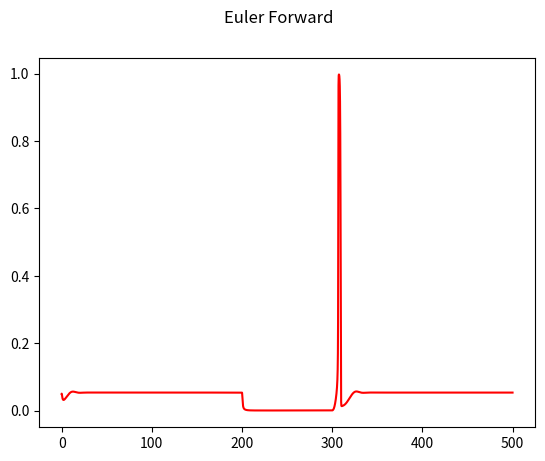

This figure's Python source: (Note: this script raises an exception after producing the figure.)
##
import matplotlib.pyplot as plt
import numpy as np

def an_V(V):
   return 0.01 * (V + 55.0) / (1.0 - np.exp(-(V + 55.0) / 10.0))

def bn_V(V):
    return 0.125 * np.exp(-(V + 65.0) / 80.0)
def am_V(V):
    return 0.1 * (V + 40.0) / (1.0 - np.exp(-(V + 40.0) / 10.0))

def bm_V(V):
    return 4.0 * np.exp(-(V + 65.0) / 18.0)
def ah_V(V):
    return 0.07 * np.exp(-(V + 65.0) / 20.0)
def bh_V(V):
    return 1.0 / (1.0 + np.exp(-(V + 35.0) / 10.0))



def dn_dt(v,n,m,h):
    return an_V(v)*(1-n) - bn_V(v)*n  #[1]

def dm_dt(v,n,m,h):
    return am_V(v)*(1-m) - bm_V(v) *m  #[2]
    
def dh_dt(v,n,m,h):
    return ah_V(v)*(1-h) - bh_V(v)*h  #[3]

#v(t)
def dv_dt(Vm,n,m,h,I, ek,ena, el,gk, gna, gl ):
    gk = gk * (n ** 4.0)
    gna = gna * (m ** 3.0) * h
    return -1*((gk*(Vm-ek))+
               (gna*(Vm-ena))+
               (gl*(Vm-el))
               +I)  #denominador cm
        # [0]


def corriente(t):
    I_v = np.zeros(len(t))
    for i in range(len(t)):
        if 200 < t[i] < 300:
            I_v[i] = 14
    return I_v

"""
gl = 0.3 #no ingresa por interfaz
ek = -77.0 #lista
ena = 50.0 #lista
el = -54.0 #lista
v0= -65.0 #
"""

def euler_hacia_adelante(h,ti,tf,ek,ena, el,gk,gna, variable, gl=0.3):
    I_dn = 0.4
    I_dm = 0.05
    I_dh = 0.5
    t = np.arange(ti,tf+h,h)
    I_v= corriente(t)
    dnEuFor = np.zeros(len(t))
    dmEuFor = np.zeros(len(t))
    dhEuFor = np.zeros(len(t))
    dvEuFor = np.zeros(len(t))

    dnEuFor [0] = I_dn
    dmEuFor [0] = I_dm
    dhEuFor [0] = I_dh
    dvEuFor [0] = -65.00

    for time in range (1,len(t)):
        #Euler Forward
        dvEuFor[time] = dvEuFor[time -1] + h * dv_dt(dvEuFor[time-1],dnEuFor[time-1],dmEuFor[time-1],dhEuFor[time-1],I_v[time],ek, ena,el, gk,gna, gl) 
        dnEuFor[time] = dnEuFor[time -1] + h * dn_dt(dvEuFor[time-1],dnEuFor[time-1],dmEuFor[time-1],dhEuFor[time-1])
        dmEuFor[time] = dmEuFor[time -1] + h * dm_dt(dvEuFor[time-1],dnEuFor[time-1],dmEuFor[time-1],dhEuFor[time-1])
        dhEuFor[time] = dhEuFor[time -1] + h * dh_dt(dvEuFor[time-1],dnEuFor[time-1],dmEuFor[time-1],dhEuFor[time-1])

    if variable==1:
        return dvEuFor, t
    elif variable==2:
        return dmEuFor, t
    return dnEuFor, t


plt.figure()
#Gráfica Euler for
euler_adelante = euler_hacia_adelante(0.01, 0.0, 500.00, -77.00, 50.0, -54.0, 36.0, 120.0,2)
plt.plot(euler_adelante[1], euler_adelante[0], "r")
plt.suptitle("Euler Forward")
plt.show()
##
def FunBack (yt2, y1t1, y2t1, y3t1, y4t1,I_v,h):
    return [y1t1 + h * dv_dt(yt2[0],yt2[1],yt2[2],yt2[3],I_v) - yt2[0],
            y2t1 + h *dn_dt(yt2[0],yt2[1],yt2[2],yt2[3]) - yt2[1],
            y3t1 + h *dm_dt(yt2[0], yt2[1], yt2[2], yt2[3]) - yt2[2],
            y4t1 + h * dh_dt(yt2[0],yt2[1],yt2[2],yt2[3]) - yt2[3]]

def euler_atras (h,ti,tf,ek,ena, el,gk,gna, variable, gl=0.3):
    I_dn = 0.4
    I_dm = 0.05
    I_dh = 0.5
    t = np.arange(ti, tf + h, h)
    I_v = corriente(t)
    dnEuBack = np.zeros(len(t))
    dmEuBack = np.zeros(len(t))
    dhEuBack = np.zeros(len(t))
    dvEuback = np.zeros(len(t))

    dnEuBack[0] = I_dn
    dmEuBack[0] = I_dm
    dhEuBack[0] = I_dh
    dvEuBack[0] = -65.00

    for time in range (1,len(t)):
        solBack = opt.fsolve(FunBack,
                             np.array([dvEuBack[time - 1],
                                       dnEuBack[time - 1],
                                       dmEuBack[time - 1],
                                       dhEuBack[time - 1]]),
                             (dvEuBack[time - 1],
                              dnEuBack[time - 1],
                              dmEuBack[time - 1],
                              dhEuBack[time - 1], I_v[time], h),
                             xtol=10 ** -15)
        dvEuBack[time] = solBack[0]
        dnEuBack[time] = solBack[1]
        dmEuBack[time] = solBack[2]
        dhEuBack[time] = solBack[3]

    if variable == 1:
        return dvEuBack, t
    elif variable == 2:
        return dmEuBack, t
    return dnEuBack, t


plt.figure()
#Gráfica Euler Back
euler_atras = euler_atras(0.01, 0.0, 500.00, -77.00, 50.0, -54.0, 36.0, 120.0,2)
plt.plot(euler_atras[1], euler_atras[0], "r")
plt.suptitle("Euler Backwards")
plt.show()
##
def RK2(h,ti,tf,ek,ena, el,gk,gna, variable, gl=0.3):
    I_dn = 0.4
    I_dm = 0.05
    I_dh = 0.5
    t = np.arange(ti, tf + h, h)
    I_v = corriente(t)
    dnRK2 = np.zeros(len(t))
    dmRK2 = np.zeros(len(t))
    dhRK2 = np.zeros(len(t))
    dvRK2 = np.zeros(len(t))

    dnRK2[0] = I_dn
    dmRK2[0] = I_dm
    dhRK2[0] = I_dh
    dvRK2[0] = -65.00

    for time in range(1, len(t)):
        kv1 = dv_dt(dvRK2[time - 1], dnRK2[time - 1], dmRK2[time - 1], dhRK2[time - 1], I_v[time])
        kn1 = dn_dt(dvRK2[time - 1], dnRK2[time - 1], dmRK2[time - 1], dhRK2[time - 1])
        km1 = dm_dt(dvRK2[time - 1], dnRK2[time - 1], dmRK2[time - 1], dhRK2[time - 1])
        kh1 = dh_dt(dvRK2[time - 1], dnRK2[time - 1], dmRK2[time - 1], dhRK2[time - 1])
        kv2 = dv_dt(dvRK2[time - 1] + kv1 * h, dnRK2[time - 1] + kn1 * h, dmRK2[time - 1] + km1 * h,
                    dhRK2[time - 1] + kh1 * h, I_v[time])
        kn2 = dn_dt(dvRK2[time - 1] + kv1 * h, dnRK2[time - 1] + kn1 * h, dmRK2[time - 1] + km1 * h,
                    dhRK2[time - 1] + kh1 * h)
        km2 = dm_dt(dvRK2[time - 1] + kv1 * h, dnRK2[time - 1] + kn1 * h, dmRK2[time - 1] + km1 * h,
                    dhRK2[time - 1] + kh1 * h)
        kh2 = dh_dt(dvRK2[time - 1] + kv1 * h, dnRK2[time - 1] + kn1 * h, dmRK2[time - 1] + km1 * h,
                    dhRK2[time - 1] + kh1 * h)

        dvRK2[time] = dvRK2[time - 1] + (h / 2.0) * (kv1 + kv2)
        dnRK2[time] = dnRK2[time - 1] + (h / 2.0) * (kn1 + kn2)
        dmRK2[time] = dmRK2[time - 1] + (h / 2.0) * (km1 + km2)
        dhRK2[time] = dhRK2[time - 1] + (h / 2.0) * (kh1 + kh2)

    if variable==1:
        return dvRK2, t
    elif variable==2:
        return dmRK2, t
    return dnRK2, t

plt.figure()
#Gráfica RK2
euler_atras = RK2(0.01, 0.0, 500.00, -77.00, 50.0, -54.0, 36.0, 120.0,2)
plt.plot(RK2[1], RK2[0], "r")
plt.suptitle("RK2")
plt.show()
##
def RK4(h,ti,tf,ek,ena, el,gk,gna, variable, gl=0.3):
    I_dn = 0.4
    I_dm = 0.05
    I_dh = 0.5
    t = np.arange(ti, tf + h, h)
    I_v = corriente(t)
    dnRK4 = np.zeros(len(t))
    dmRK4 = np.zeros(len(t))
    dhRK4 = np.zeros(len(t))
    dvRK4 = np.zeros(len(t))

    dnRK4[0] = I_dn
    dmRK4[0] = I_dm
    dhRK4[0] = I_dh
    dvRK4[0] = -65.00

    for time in range(1, len(t)):
        kv1 = dv_dt(dvRK2[time - 1], dnRK2[time - 1], dmRK2[time - 1], dhRK2[time - 1], I_v[time])
        kn1 = dn_dt(dvRK2[time - 1], dnRK2[time - 1], dmRK2[time - 1], dhRK2[time - 1])
        km1 = dm_dt(dvRK2[time - 1], dnRK2[time - 1], dmRK2[time - 1], dhRK2[time - 1])
        kh1 = dh_dt(dvRK2[time - 1], dnRK2[time - 1], dmRK2[time - 1], dhRK2[time - 1])

        kv2 = dv_dt(dvRK4[time - 1] + (0.5 * kv1 * h), dnRK4[time - 1] + (0.5 + kn1 * h),
                    dmRK4[time - 1] + (0.5 * km1 * h),
                    dhRK4[time - 1] + (0.5 * kh1 * h), I_v[time])
        kn2 = dn_dt(dvRK4[time - 1] + (0.5 * kv1 * h), dnRK4[time - 1] + (0.5 + kn1 * h),
                    dmRK4[time - 1] + (0.5 * km1 * h),
                    dhRK4[time - 1] + (0.5 * kh1 * h))
        km2 = dm_dt(dvRK4[time - 1] + (0.5 * kv1 * h), dnRK4[time - 1] + (0.5 + kn1 * h),
                    dmRK4[time - 1] + (0.5 * km1 * h),
                    dhRK4[time - 1] + (0.5 * kh1 * h))
        kh2 = dh_dt(dvRK4[time - 1] + (0.5 * kv1 * h), dnRK4[time - 1] + (0.5 + kn1 * h),
                    dmRK4[time - 1] + (0.5 * km1 * h),
                    dhRK4[time - 1] + (0.5 * kh1 * h))

        kv3 = dv_dt(dvRK4[time - 1] + (0.5 * kv2 * h), dnRK4[time - 1] + (0.5 + kn2 * h),
                    dmRK4[time - 1] + (0.5 * km2 * h),
                    dhRK4[time - 1] + (0.5 * kh2 * h), I_v[time])
        kn3 = dn_dt(dvRK4[time - 1] + (0.5 * kv2 * h), dnRK4[time - 1] + (0.5 + kn2 * h),
                    dmRK4[time - 1] + (0.5 * km2 * h),
                    dhRK4[time - 1] + (0.5 * kh2 * h))
        km3 = dm_dt(dvRK4[time - 1] + (0.5 * kv2 * h), dnRK4[time - 1] + (0.5 + kn2 * h),
                    dmRK4[time - 1] + (0.5 * km2 * h),
                    dhRK4[time - 1] + (0.5 * kh2 * h))
        kh3 = dh_dt(dvRK4[time - 1] + (0.5 * kv2 * h), dnRK4[time - 1] + (0.5 + kn2 * h),
                    dmRK4[time - 1] + (0.5 * km2 * h),
                    dhRK4[time - 1] + (0.5 * kh2 * h))

        kv4 = dv_dt(dvRK4[time - 1] + (kv3 * h), dnRK4[time - 1] + (kn3 * h), dmRK4[time - 1] + (km3 * h),
                    dhRK4[time - 1] + (kh3 * h), I_v[time])
        kn4 = dn_dt(dvRK4[time - 1] + (kv3 * h), dnRK4[time - 1] + (kn3 * h), dmRK4[time - 1] + (km3 * h),
                    dhRK4[time - 1] + (kh3 * h))
        km4 = dm_dt(dvRK4[time - 1] + (kv3 * h), dnRK4[time - 1] + (kn3 * h), dmRK4[time - 1] + (km3 * h),
                    dhRK4[time - 1] + (kh3 * h))
        kh4 = dh_dt(dvRK4[time - 1] + (kv3 * h), dnRK4[time - 1] + (kn3 * h), dmRK4[time - 1] + (km3 * h),
                    dhRK4[time - 1] + (kh3 * h))

        dvRK4[time] = dvRK4[time - 1] + (h / 6.0) * (kv1 + 2 * kv2 + 2 * kv3 + kv4)
        dnRK4[time] = dnRK4[time - 1] + (h / 6.0) * (kn1 + 2 * kn2 + 2 * kn3 + kn4)
        dmRK4[time] = dmRK4[time - 1] + (h / 6.0) * (km1 + 2 * km2 + 2 * km3 + km4)
        dhRK4[time] = dhRK4[time - 1] + (h / 6.0) * (kh1 + 2 * kh2 + 2 * kh3 + kh4)

    if variable==1:
        return dvRK4, t
    elif variable==2:
        return dmRK4, t
    return dnRK4, t

plt.figure()
#Gráfica RK2
euler_atras = RK4(0.01, 0.0, 500.00, -77.00, 50.0, -54.0, 36.0, 120.0,2)
plt.plot(RK4[1], RK4[0], "r")
plt.suptitle("RK4")
plt.show()
##
def FEulerModRoot(yt2,y1t1,y2t1,y3t1,y4t1,I_v,h):
    return [y1t1 + (h/2.0) * dv_dt(y1t1,y2t1,y3t1,y4t1,I_v) + dv_dt(yt2[0], yt2[1], yt2[2], yt2[3],I_v) - yt2[0],
            y2t1 + (h/2.0) * dn_dt(y1t1,y2t1,y3t1,y4t1) + dn_dt(yt2[0], yt2[1], yt2[2], yt2[3]) - yt2[1],
            y3t1 + (h/2.0) * dm_dt(y1t1,y2t1,y3t1,y4t1) + dm_dt(yt2[0], yt2[1], yt2[2], yt2[3]) - yt2[2],
            y4t1 + (h/2.0) * dh_dt(y1t1,y2t1,y3t1,y4t1) + dh_dt(yt2[0], yt2[1], yt2[2], yt2[3]) - yt2[3]
            ]
def Euler_Mod(h,ti,tf,ek,ena, el,gk,gna, variable, gl=0.3):
    I_dn = 0.4
    I_dm = 0.05
    I_dh = 0.5
    t = np.arange(ti, tf + h, h)
    I_v = corriente(t)
    dnEuMod = np.zeros(len(t))
    dmEuMod = np.zeros(len(t))
    dhEuMod = np.zeros(len(t))
    dvEuMod = np.zeros(len(t))

    for time in range (1, len(t)):
        solMod = opt.fsolve(FEulerModRoot,
                            np.array([dvEuBack[time - 1],
                                      dnEuBack[time - 1],
                                      dmEuBack[time - 1],
                                      dhEuBack[time - 1]]),
                            (dvEuBack[time - 1],
                             dnEuBack[time - 1],
                             dmEuBack[time - 1],
                             dhEuBack[time - 1], I_v[time], h),
                            xtol=10 ** -15)
        dvEuMod[time] = solMod[0]
        dnEuMod[time] = solMod[1]
        dmEuMod[time] = solMod[2]
        dhEuMod[time] = solMod[3]

    dnEuMod[0] = I_dn
    dmEuMod[0] = I_dm
    dhEuMod[0] = I_dh
    dvEuMod[0] = -65.00

    if variable==1:
        return dvEuMod, t
    elif variable==2:
        return dmEuMod, t
    return dnEuMod, t

plt.figure()
#Gráfica Euler Back
euler_atras = euler_atras(0.01, 0.0, 500.00, -77.00, 50.0, -54.0, 36.0, 120.0,2)
plt.plot(euler_Mod[1], euler_Mod[0], "r")
plt.suptitle("Euler Modificado")
plt.show()
